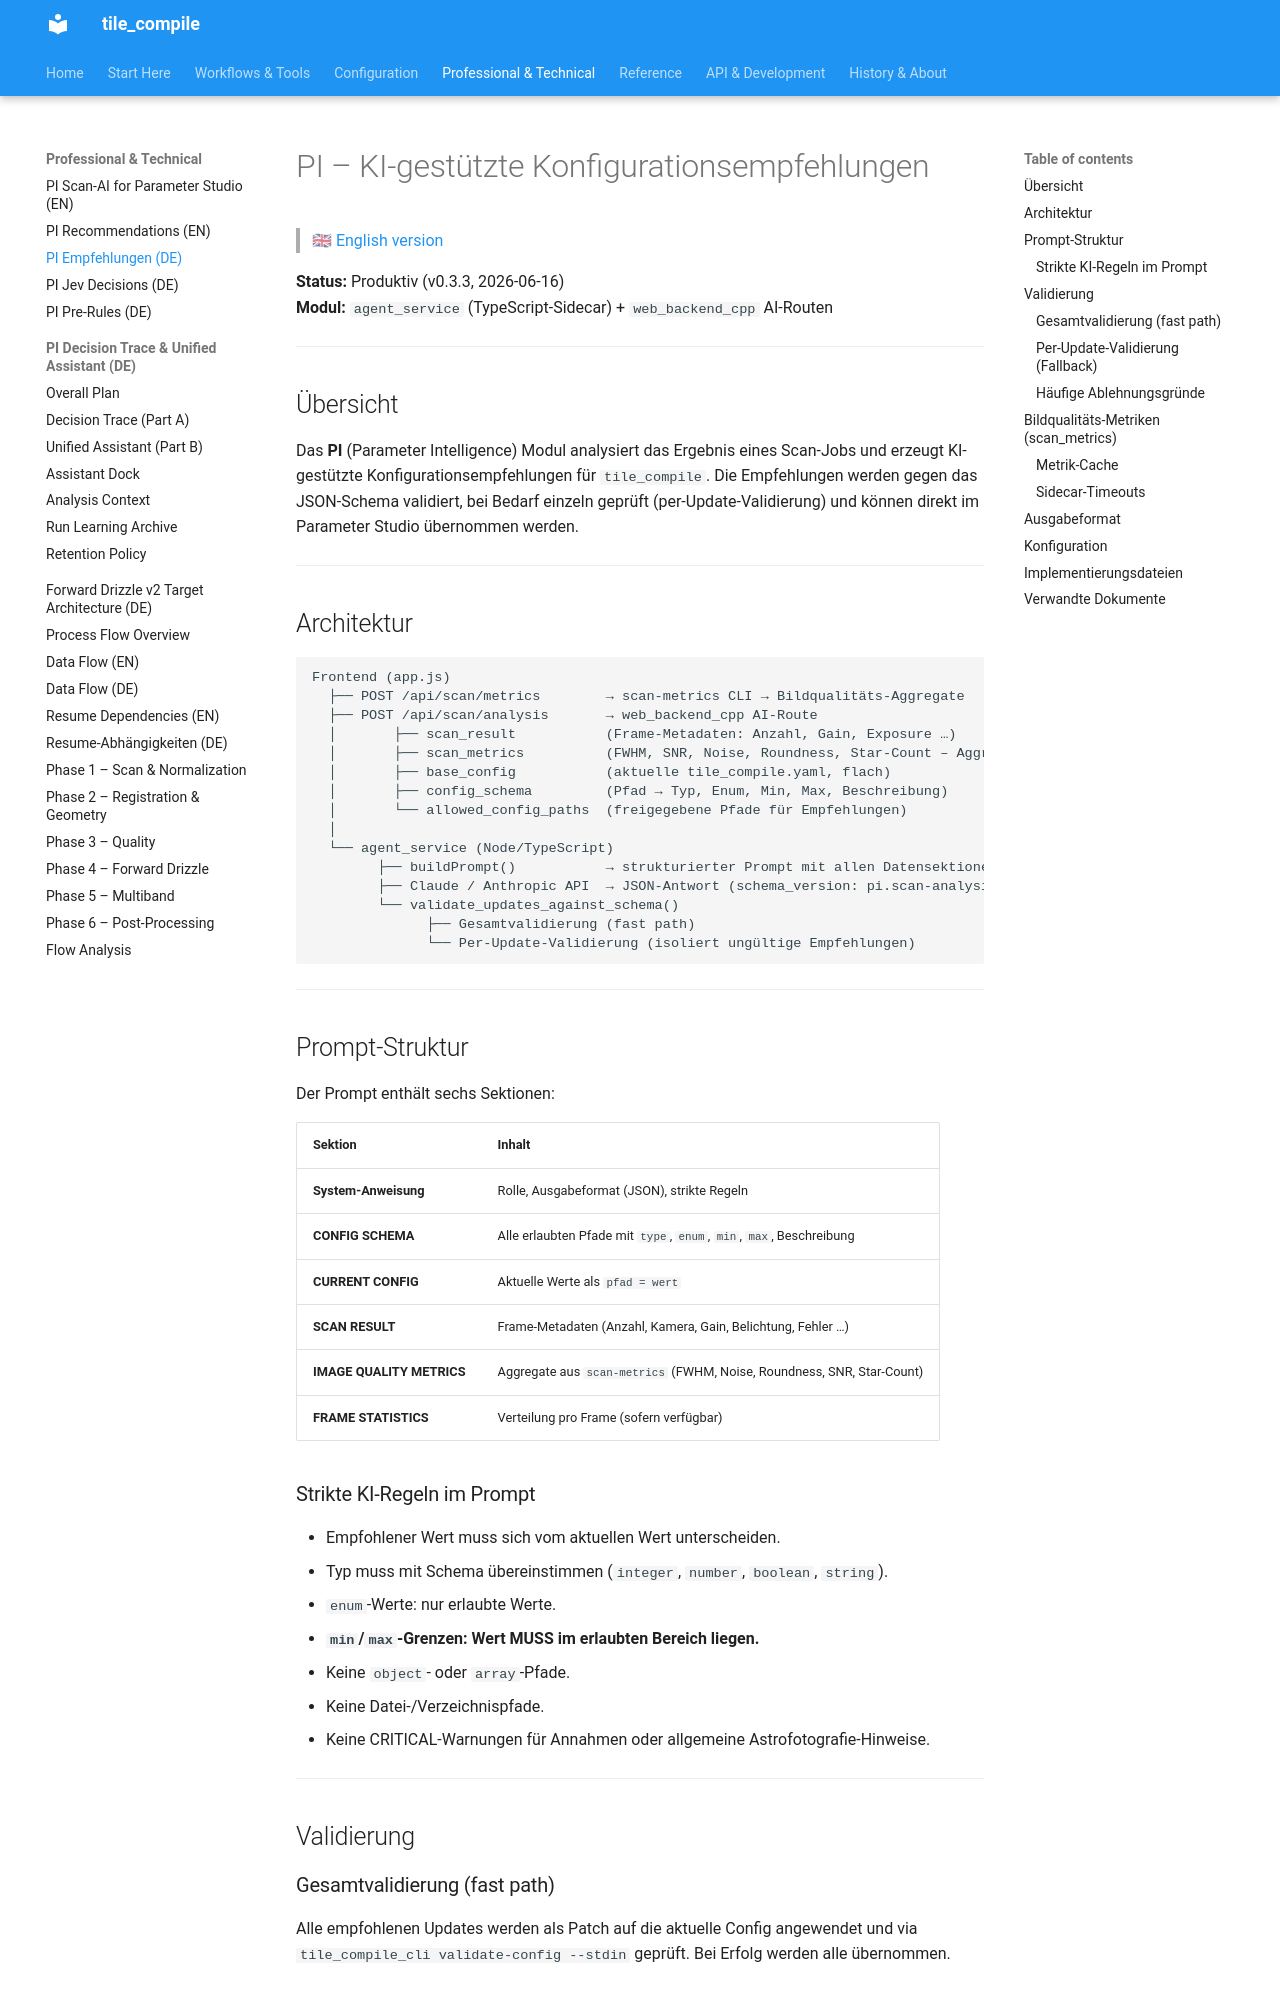

repository: jeamy/tile_compile · page: PI/pi_ki_empfehlungen_de/index.html · generator: mkdocs

# PI – KI-gestützte Konfigurationsempfehlungen

> 🇬🇧 [English version](pi_ai_recommendations_en.md)

**Status:** Produktiv (v0.3.3, 2026-06-16)  
**Modul:** `agent_service` (TypeScript-Sidecar) + `web_backend_cpp` AI-Routen  

---

## Übersicht

Das **PI** (Parameter Intelligence) Modul analysiert das Ergebnis eines Scan-Jobs und erzeugt
KI-gestützte Konfigurationsempfehlungen für `tile_compile`. Die Empfehlungen werden gegen das
JSON-Schema validiert, bei Bedarf einzeln geprüft (per-Update-Validierung) und können direkt im
Parameter Studio übernommen werden.

---

## Architektur

```
Frontend (app.js)
  ├── POST /api/scan/metrics        → scan-metrics CLI → Bildqualitäts-Aggregate
  ├── POST /api/scan/analysis       → web_backend_cpp AI-Route
  │       ├── scan_result           (Frame-Metadaten: Anzahl, Gain, Exposure …)
  │       ├── scan_metrics          (FWHM, SNR, Noise, Roundness, Star-Count – Aggregate)
  │       ├── base_config           (aktuelle tile_compile.yaml, flach)
  │       ├── config_schema         (Pfad → Typ, Enum, Min, Max, Beschreibung)
  │       └── allowed_config_paths  (freigegebene Pfade für Empfehlungen)
  │
  └── agent_service (Node/TypeScript)
        ├── buildPrompt()           → strukturierter Prompt mit allen Datensektionen
        ├── Claude / Anthropic API  → JSON-Antwort (schema_version: pi.scan-analysis.v1)
        └── validate_updates_against_schema()
              ├── Gesamtvalidierung (fast path)
              └── Per-Update-Validierung (isoliert ungültige Empfehlungen)
```

---

## Prompt-Struktur

Der Prompt enthält sechs Sektionen:

| Sektion | Inhalt |
|---------|--------|
| **System-Anweisung** | Rolle, Ausgabeformat (JSON), strikte Regeln |
| **CONFIG SCHEMA** | Alle erlaubten Pfade mit `type`, `enum`, `min`, `max`, Beschreibung |
| **CURRENT CONFIG** | Aktuelle Werte als `pfad = wert` |
| **SCAN RESULT** | Frame-Metadaten (Anzahl, Kamera, Gain, Belichtung, Fehler …) |
| **IMAGE QUALITY METRICS** | Aggregate aus `scan-metrics` (FWHM, Noise, Roundness, SNR, Star-Count) |
| **FRAME STATISTICS** | Verteilung pro Frame (sofern verfügbar) |
